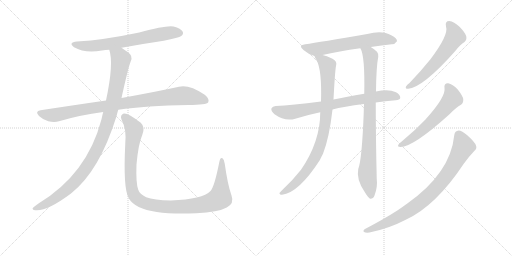
t = 0.00 s
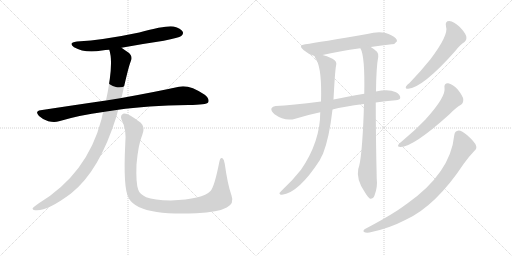
t = 2.00 s
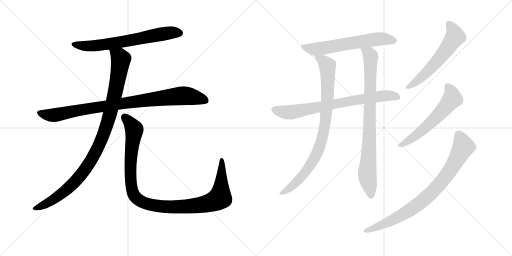
t = 3.99 s
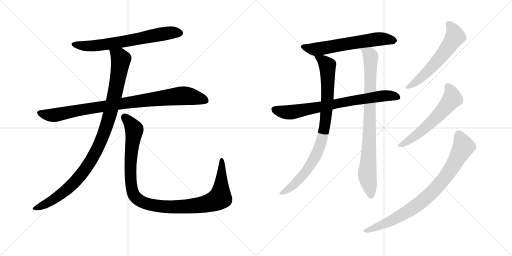
t = 5.99 s
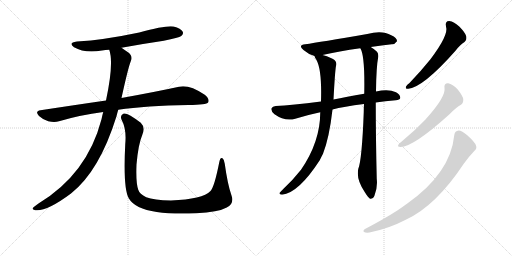
t = 7.99 s
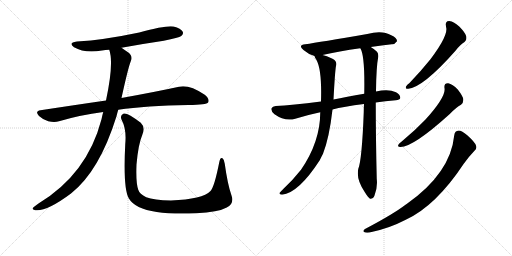
t = 9.99 s

The animated SVG that drew these frames (rendered in a browser with its animation timeline set to each time). Animation: 11 CSS @keyframes rules; one cycle of 9.99 s.

<svg version="1.1" viewBox="0 0 2048 1024" xmlns="http://www.w3.org/2000/svg">
  <g stroke="lightgray" stroke-dasharray="1,1" stroke-width="1" transform="scale(4, 4)">
    <line x1="0" y1="0" x2="256" y2="256"></line>
    <line x1="256" y1="0" x2="0" y2="256"></line>
    <line x1="128" y1="0" x2="128" y2="256"></line>
    <line x1="0" y1="128" x2="256" y2="128"></line>
    <line x1="256" y1="0" x2="512" y2="256"></line>
    <line x1="512" y1="0" x2="256" y2="256"></line>
    <line x1="384" y1="0" x2="384" y2="256"></line>
    <line x1="256" y1="128" x2="512" y2="128"></line>
  </g>
<g transform="scale(1, -1) translate(0, -850)">
   <style type="text/css">
    @keyframes keyframes0 {
      from {
       stroke: black;
       stroke-dashoffset: 680;
       stroke-width: 128;
       }
       69% {
       animation-timing-function: step-end;
       stroke: black;
       stroke-dashoffset: 0;
       stroke-width: 128;
       }
       to {
       stroke: black;
       stroke-width: 1024;
       }
       }
       #make-me-a-hanzi-animation-0 {
         animation: keyframes0 0.803385s both;
         animation-delay: 0.000000s;
         animation-timing-function: linear;
       }
    @keyframes keyframes1 {
      from {
       stroke: black;
       stroke-dashoffset: 930;
       stroke-width: 128;
       }
       75% {
       animation-timing-function: step-end;
       stroke: black;
       stroke-dashoffset: 0;
       stroke-width: 128;
       }
       to {
       stroke: black;
       stroke-width: 1024;
       }
       }
       #make-me-a-hanzi-animation-1 {
         animation: keyframes1 1.006836s both;
         animation-delay: 0.803385s;
         animation-timing-function: linear;
       }
    @keyframes keyframes2 {
      from {
       stroke: black;
       stroke-dashoffset: 1036;
       stroke-width: 128;
       }
       77% {
       animation-timing-function: step-end;
       stroke: black;
       stroke-dashoffset: 0;
       stroke-width: 128;
       }
       to {
       stroke: black;
       stroke-width: 1024;
       }
       }
       #make-me-a-hanzi-animation-2 {
         animation: keyframes2 1.093099s both;
         animation-delay: 1.810221s;
         animation-timing-function: linear;
       }
    @keyframes keyframes3 {
      from {
       stroke: black;
       stroke-dashoffset: 1097;
       stroke-width: 128;
       }
       78% {
       animation-timing-function: step-end;
       stroke: black;
       stroke-dashoffset: 0;
       stroke-width: 128;
       }
       to {
       stroke: black;
       stroke-width: 1024;
       }
       }
       #make-me-a-hanzi-animation-3 {
         animation: keyframes3 1.142741s both;
         animation-delay: 2.903320s;
         animation-timing-function: linear;
       }
    @keyframes keyframes4 {
      from {
       stroke: black;
       stroke-dashoffset: 621;
       stroke-width: 128;
       }
       67% {
       animation-timing-function: step-end;
       stroke: black;
       stroke-dashoffset: 0;
       stroke-width: 128;
       }
       to {
       stroke: black;
       stroke-width: 1024;
       }
       }
       #make-me-a-hanzi-animation-4 {
         animation: keyframes4 0.755371s both;
         animation-delay: 4.046061s;
         animation-timing-function: linear;
       }
    @keyframes keyframes5 {
      from {
       stroke: black;
       stroke-dashoffset: 758;
       stroke-width: 128;
       }
       71% {
       animation-timing-function: step-end;
       stroke: black;
       stroke-dashoffset: 0;
       stroke-width: 128;
       }
       to {
       stroke: black;
       stroke-width: 1024;
       }
       }
       #make-me-a-hanzi-animation-5 {
         animation: keyframes5 0.866862s both;
         animation-delay: 4.801432s;
         animation-timing-function: linear;
       }
    @keyframes keyframes6 {
      from {
       stroke: black;
       stroke-dashoffset: 889;
       stroke-width: 128;
       }
       74% {
       animation-timing-function: step-end;
       stroke: black;
       stroke-dashoffset: 0;
       stroke-width: 128;
       }
       to {
       stroke: black;
       stroke-width: 1024;
       }
       }
       #make-me-a-hanzi-animation-6 {
         animation: keyframes6 0.973470s both;
         animation-delay: 5.668294s;
         animation-timing-function: linear;
       }
    @keyframes keyframes7 {
      from {
       stroke: black;
       stroke-dashoffset: 864;
       stroke-width: 128;
       }
       74% {
       animation-timing-function: step-end;
       stroke: black;
       stroke-dashoffset: 0;
       stroke-width: 128;
       }
       to {
       stroke: black;
       stroke-width: 1024;
       }
       }
       #make-me-a-hanzi-animation-7 {
         animation: keyframes7 0.953125s both;
         animation-delay: 6.641764s;
         animation-timing-function: linear;
       }
    @keyframes keyframes8 {
      from {
       stroke: black;
       stroke-dashoffset: 587;
       stroke-width: 128;
       }
       66% {
       animation-timing-function: step-end;
       stroke: black;
       stroke-dashoffset: 0;
       stroke-width: 128;
       }
       to {
       stroke: black;
       stroke-width: 1024;
       }
       }
       #make-me-a-hanzi-animation-8 {
         animation: keyframes8 0.727702s both;
         animation-delay: 7.594889s;
         animation-timing-function: linear;
       }
    @keyframes keyframes9 {
      from {
       stroke: black;
       stroke-dashoffset: 590;
       stroke-width: 128;
       }
       66% {
       animation-timing-function: step-end;
       stroke: black;
       stroke-dashoffset: 0;
       stroke-width: 128;
       }
       to {
       stroke: black;
       stroke-width: 1024;
       }
       }
       #make-me-a-hanzi-animation-9 {
         animation: keyframes9 0.730143s both;
         animation-delay: 8.322591s;
         animation-timing-function: linear;
       }
    @keyframes keyframes10 {
      from {
       stroke: black;
       stroke-dashoffset: 839;
       stroke-width: 128;
       }
       73% {
       animation-timing-function: step-end;
       stroke: black;
       stroke-dashoffset: 0;
       stroke-width: 128;
       }
       to {
       stroke: black;
       stroke-width: 1024;
       }
       }
       #make-me-a-hanzi-animation-10 {
         animation: keyframes10 0.932780s both;
         animation-delay: 9.052734s;
         animation-timing-function: linear;
       }
</style>
<path d="M 486 659 Q 567 674 655 687 Q 716 699 725 706 Q 735 713 731 723 Q 724 736 694 744 Q 667 750 557 720 Q 415 690 308 684 Q 271 680 296 661 Q 339 636 408 648 Q 421 651 437 651 L 486 659 Z" fill="lightgray"></path> 
<path d="M 473 411 Q 584 427 754 430 Q 826 430 833 441 Q 839 454 819 471 Q 756 513 716 503 Q 629 484 486 458 L 424 448 Q 300 430 162 409 Q 138 405 156 386 Q 172 371 193 365 Q 218 359 236 365 Q 320 390 413 402 L 473 411 Z" fill="lightgray"></path> 
<path d="M 413 402 Q 409 389 406 373 Q 349 154 154 36 Q 136 24 131 18 Q 128 11 141 9 Q 186 3 284 76 Q 398 166 466 385 Q 469 398 473 411 L 486 458 Q 513 581 523 605 Q 533 626 512 641 Q 497 651 486 659 C 461 676 430 680 437 651 Q 456 597 424 448 L 413 402 Z" fill="lightgray"></path> 
<path d="M 926 68 Q 910 114 899 195 Q 898 211 890 217 Q 881 223 877 201 Q 858 104 842 86 Q 811 53 684 48 Q 615 49 585 61 Q 558 74 553 91 Q 543 119 546 192 Q 553 273 569 310 Q 582 341 563 359 Q 511 399 495 396 Q 479 390 486 372 Q 507 332 501 274 Q 492 96 515 57 Q 539 15 627 2 Q 688 -7 785 -3 Q 873 1 907 20 Q 938 36 926 68 Z" fill="lightgray"></path> 
<path d="M 1483 662 Q 1528 669 1567 673 Q 1579 672 1588 685 Q 1589 698 1565 709 Q 1528 731 1469 714 Q 1279 681 1221 673 Q 1190 669 1214 650 Q 1236 631 1258 626 L 1290 630 Q 1354 645 1441 657 L 1483 662 Z" fill="lightgray"></path> 
<path d="M 1503 440 Q 1540 446 1583 449 Q 1599 450 1601 458 Q 1602 471 1584 481 Q 1554 496 1504 484 L 1457 475 Q 1384 462 1334 452 L 1284 444 Q 1166 429 1103 426 Q 1090 425 1086 417 Q 1082 407 1098 393 Q 1140 363 1181 375 Q 1233 391 1281 401 L 1330 412 Q 1373 424 1456 434 L 1503 440 Z" fill="lightgray"></path> 
<path d="M 1258 626 Q 1258 622 1266 610 Q 1288 570 1284 444 L 1281 401 Q 1281 283 1204 171 Q 1170 128 1135 96 Q 1122 83 1118 78 Q 1117 71 1128 71 Q 1194 78 1279 209 Q 1285 222 1292 235 Q 1317 298 1330 412 L 1334 452 Q 1340 566 1344 586 Q 1350 605 1330 615 Q 1305 627 1290 630 C 1261 639 1250 642 1258 626 Z" fill="lightgray"></path> 
<path d="M 1456 434 Q 1455 419 1455 402 Q 1448 212 1433 174 Q 1424 132 1460 80 Q 1472 61 1480 55 Q 1493 54 1498 68 Q 1511 102 1507 134 Q 1503 300 1503 440 L 1504 484 Q 1505 583 1513 623 Q 1514 636 1508 643 Q 1495 655 1483 662 C 1458 679 1430 685 1441 657 L 1442 656 Q 1460 626 1457 475 L 1456 434 Z" fill="lightgray"></path> 
<path d="M 1784 744 Q 1796 711 1721 612 Q 1685 567 1638 518 Q 1628 511 1624 504 Q 1620 494 1633 495 Q 1693 501 1822 647 Q 1841 672 1858 682 Q 1868 691 1865 705 Q 1862 718 1838 743 Q 1816 764 1797 766 Q 1779 766 1784 744 Z" fill="lightgray"></path> 
<path d="M 1778 498 Q 1785 464 1701 371 Q 1661 329 1608 285 Q 1598 278 1594 272 Q 1588 262 1602 262 Q 1653 262 1798 393 Q 1825 421 1844 431 Q 1854 438 1853 453 Q 1852 465 1831 492 Q 1810 514 1793 517 Q 1775 518 1778 498 Z" fill="lightgray"></path> 
<path d="M 1817 309 Q 1802 158 1628 35 Q 1625 34 1622 31 Q 1574 -6 1460 -66 Q 1450 -73 1456 -78 Q 1463 -82 1478 -80 Q 1554 -65 1623 -29 Q 1743 26 1855 195 Q 1874 222 1897 246 Q 1909 255 1904 268 Q 1900 281 1869 309 Q 1847 328 1835 328 Q 1819 327 1817 309 Z" fill="lightgray"></path> 
      <clipPath id="make-me-a-hanzi-clip-0">
      <path d="M 486 659 Q 567 674 655 687 Q 716 699 725 706 Q 735 713 731 723 Q 724 736 694 744 Q 667 750 557 720 Q 415 690 308 684 Q 271 680 296 661 Q 339 636 408 648 Q 421 651 437 651 L 486 659 Z" fill="lightgray"></path>
      </clipPath>
      <path clip-path="url(#make-me-a-hanzi-clip-0)" d="M 300 674 L 330 667 L 381 667 L 651 715 L 719 718 " fill="none" id="make-me-a-hanzi-animation-0" stroke-dasharray="552 1104" stroke-linecap="round"></path>

      <clipPath id="make-me-a-hanzi-clip-1">
      <path d="M 473 411 Q 584 427 754 430 Q 826 430 833 441 Q 839 454 819 471 Q 756 513 716 503 Q 629 484 486 458 L 424 448 Q 300 430 162 409 Q 138 405 156 386 Q 172 371 193 365 Q 218 359 236 365 Q 320 390 413 402 L 473 411 Z" fill="lightgray"></path>
      </clipPath>
      <path clip-path="url(#make-me-a-hanzi-clip-1)" d="M 160 397 L 216 389 L 345 415 L 718 466 L 780 461 L 825 447 " fill="none" id="make-me-a-hanzi-animation-1" stroke-dasharray="802 1604" stroke-linecap="round"></path>

      <clipPath id="make-me-a-hanzi-clip-2">
      <path d="M 413 402 Q 409 389 406 373 Q 349 154 154 36 Q 136 24 131 18 Q 128 11 141 9 Q 186 3 284 76 Q 398 166 466 385 Q 469 398 473 411 L 486 458 Q 513 581 523 605 Q 533 626 512 641 Q 497 651 486 659 C 461 676 430 680 437 651 Q 456 597 424 448 L 413 402 Z" fill="lightgray"></path>
      </clipPath>
      <path clip-path="url(#make-me-a-hanzi-clip-2)" d="M 444 648 L 478 623 L 483 613 L 480 585 L 445 412 L 415 313 L 388 251 L 334 163 L 262 86 L 174 29 L 139 17 " fill="none" id="make-me-a-hanzi-animation-2" stroke-dasharray="908 1816" stroke-linecap="round"></path>

      <clipPath id="make-me-a-hanzi-clip-3">
      <path d="M 926 68 Q 910 114 899 195 Q 898 211 890 217 Q 881 223 877 201 Q 858 104 842 86 Q 811 53 684 48 Q 615 49 585 61 Q 558 74 553 91 Q 543 119 546 192 Q 553 273 569 310 Q 582 341 563 359 Q 511 399 495 396 Q 479 390 486 372 Q 507 332 501 274 Q 492 96 515 57 Q 539 15 627 2 Q 688 -7 785 -3 Q 873 1 907 20 Q 938 36 926 68 Z" fill="lightgray"></path>
      </clipPath>
      <path clip-path="url(#make-me-a-hanzi-clip-3)" d="M 498 382 L 534 340 L 537 328 L 522 215 L 526 100 L 538 66 L 572 40 L 622 27 L 706 22 L 813 32 L 869 51 L 880 59 L 884 87 L 887 208 " fill="none" id="make-me-a-hanzi-animation-3" stroke-dasharray="969 1938" stroke-linecap="round"></path>

      <clipPath id="make-me-a-hanzi-clip-4">
      <path d="M 1483 662 Q 1528 669 1567 673 Q 1579 672 1588 685 Q 1589 698 1565 709 Q 1528 731 1469 714 Q 1279 681 1221 673 Q 1190 669 1214 650 Q 1236 631 1258 626 L 1290 630 Q 1354 645 1441 657 L 1483 662 Z" fill="lightgray"></path>
      </clipPath>
      <path clip-path="url(#make-me-a-hanzi-clip-4)" d="M 1216 662 L 1268 654 L 1521 695 L 1577 687 " fill="none" id="make-me-a-hanzi-animation-4" stroke-dasharray="493 986" stroke-linecap="round"></path>

      <clipPath id="make-me-a-hanzi-clip-5">
      <path d="M 1503 440 Q 1540 446 1583 449 Q 1599 450 1601 458 Q 1602 471 1584 481 Q 1554 496 1504 484 L 1457 475 Q 1384 462 1334 452 L 1284 444 Q 1166 429 1103 426 Q 1090 425 1086 417 Q 1082 407 1098 393 Q 1140 363 1181 375 Q 1233 391 1281 401 L 1330 412 Q 1373 424 1456 434 L 1503 440 Z" fill="lightgray"></path>
      </clipPath>
      <path clip-path="url(#make-me-a-hanzi-clip-5)" d="M 1097 412 L 1140 401 L 1168 401 L 1516 465 L 1553 468 L 1591 462 " fill="none" id="make-me-a-hanzi-animation-5" stroke-dasharray="630 1260" stroke-linecap="round"></path>

      <clipPath id="make-me-a-hanzi-clip-6">
      <path d="M 1258 626 Q 1258 622 1266 610 Q 1288 570 1284 444 L 1281 401 Q 1281 283 1204 171 Q 1170 128 1135 96 Q 1122 83 1118 78 Q 1117 71 1128 71 Q 1194 78 1279 209 Q 1285 222 1292 235 Q 1317 298 1330 412 L 1334 452 Q 1340 566 1344 586 Q 1350 605 1330 615 Q 1305 627 1290 630 C 1261 639 1250 642 1258 626 Z" fill="lightgray"></path>
      </clipPath>
      <path clip-path="url(#make-me-a-hanzi-clip-6)" d="M 1264 625 L 1310 588 L 1311 465 L 1292 308 L 1273 248 L 1221 159 L 1177 112 L 1125 78 " fill="none" id="make-me-a-hanzi-animation-6" stroke-dasharray="761 1522" stroke-linecap="round"></path>

      <clipPath id="make-me-a-hanzi-clip-7">
      <path d="M 1456 434 Q 1455 419 1455 402 Q 1448 212 1433 174 Q 1424 132 1460 80 Q 1472 61 1480 55 Q 1493 54 1498 68 Q 1511 102 1507 134 Q 1503 300 1503 440 L 1504 484 Q 1505 583 1513 623 Q 1514 636 1508 643 Q 1495 655 1483 662 C 1458 679 1430 685 1441 657 L 1442 656 Q 1460 626 1457 475 L 1456 434 Z" fill="lightgray"></path>
      </clipPath>
      <path clip-path="url(#make-me-a-hanzi-clip-7)" d="M 1449 656 L 1482 626 L 1477 270 L 1469 148 L 1483 64 " fill="none" id="make-me-a-hanzi-animation-7" stroke-dasharray="736 1472" stroke-linecap="round"></path>

      <clipPath id="make-me-a-hanzi-clip-8">
      <path d="M 1784 744 Q 1796 711 1721 612 Q 1685 567 1638 518 Q 1628 511 1624 504 Q 1620 494 1633 495 Q 1693 501 1822 647 Q 1841 672 1858 682 Q 1868 691 1865 705 Q 1862 718 1838 743 Q 1816 764 1797 766 Q 1779 766 1784 744 Z" fill="lightgray"></path>
      </clipPath>
      <path clip-path="url(#make-me-a-hanzi-clip-8)" d="M 1796 752 L 1807 741 L 1819 712 L 1800 672 L 1714 568 L 1665 523 L 1632 503 " fill="none" id="make-me-a-hanzi-animation-8" stroke-dasharray="459 918" stroke-linecap="round"></path>

      <clipPath id="make-me-a-hanzi-clip-9">
      <path d="M 1778 498 Q 1785 464 1701 371 Q 1661 329 1608 285 Q 1598 278 1594 272 Q 1588 262 1602 262 Q 1653 262 1798 393 Q 1825 421 1844 431 Q 1854 438 1853 453 Q 1852 465 1831 492 Q 1810 514 1793 517 Q 1775 518 1778 498 Z" fill="lightgray"></path>
      </clipPath>
      <path clip-path="url(#make-me-a-hanzi-clip-9)" d="M 1790 504 L 1806 478 L 1809 455 L 1783 422 L 1706 343 L 1655 301 L 1602 270 " fill="none" id="make-me-a-hanzi-animation-9" stroke-dasharray="462 924" stroke-linecap="round"></path>

      <clipPath id="make-me-a-hanzi-clip-10">
      <path d="M 1817 309 Q 1802 158 1628 35 Q 1625 34 1622 31 Q 1574 -6 1460 -66 Q 1450 -73 1456 -78 Q 1463 -82 1478 -80 Q 1554 -65 1623 -29 Q 1743 26 1855 195 Q 1874 222 1897 246 Q 1909 255 1904 268 Q 1900 281 1869 309 Q 1847 328 1835 328 Q 1819 327 1817 309 Z" fill="lightgray"></path>
      </clipPath>
      <path clip-path="url(#make-me-a-hanzi-clip-10)" d="M 1835 310 L 1851 276 L 1852 259 L 1794 159 L 1722 74 L 1618 -4 L 1553 -39 L 1462 -73 " fill="none" id="make-me-a-hanzi-animation-10" stroke-dasharray="711 1422" stroke-linecap="round"></path>

</g>
</svg>
